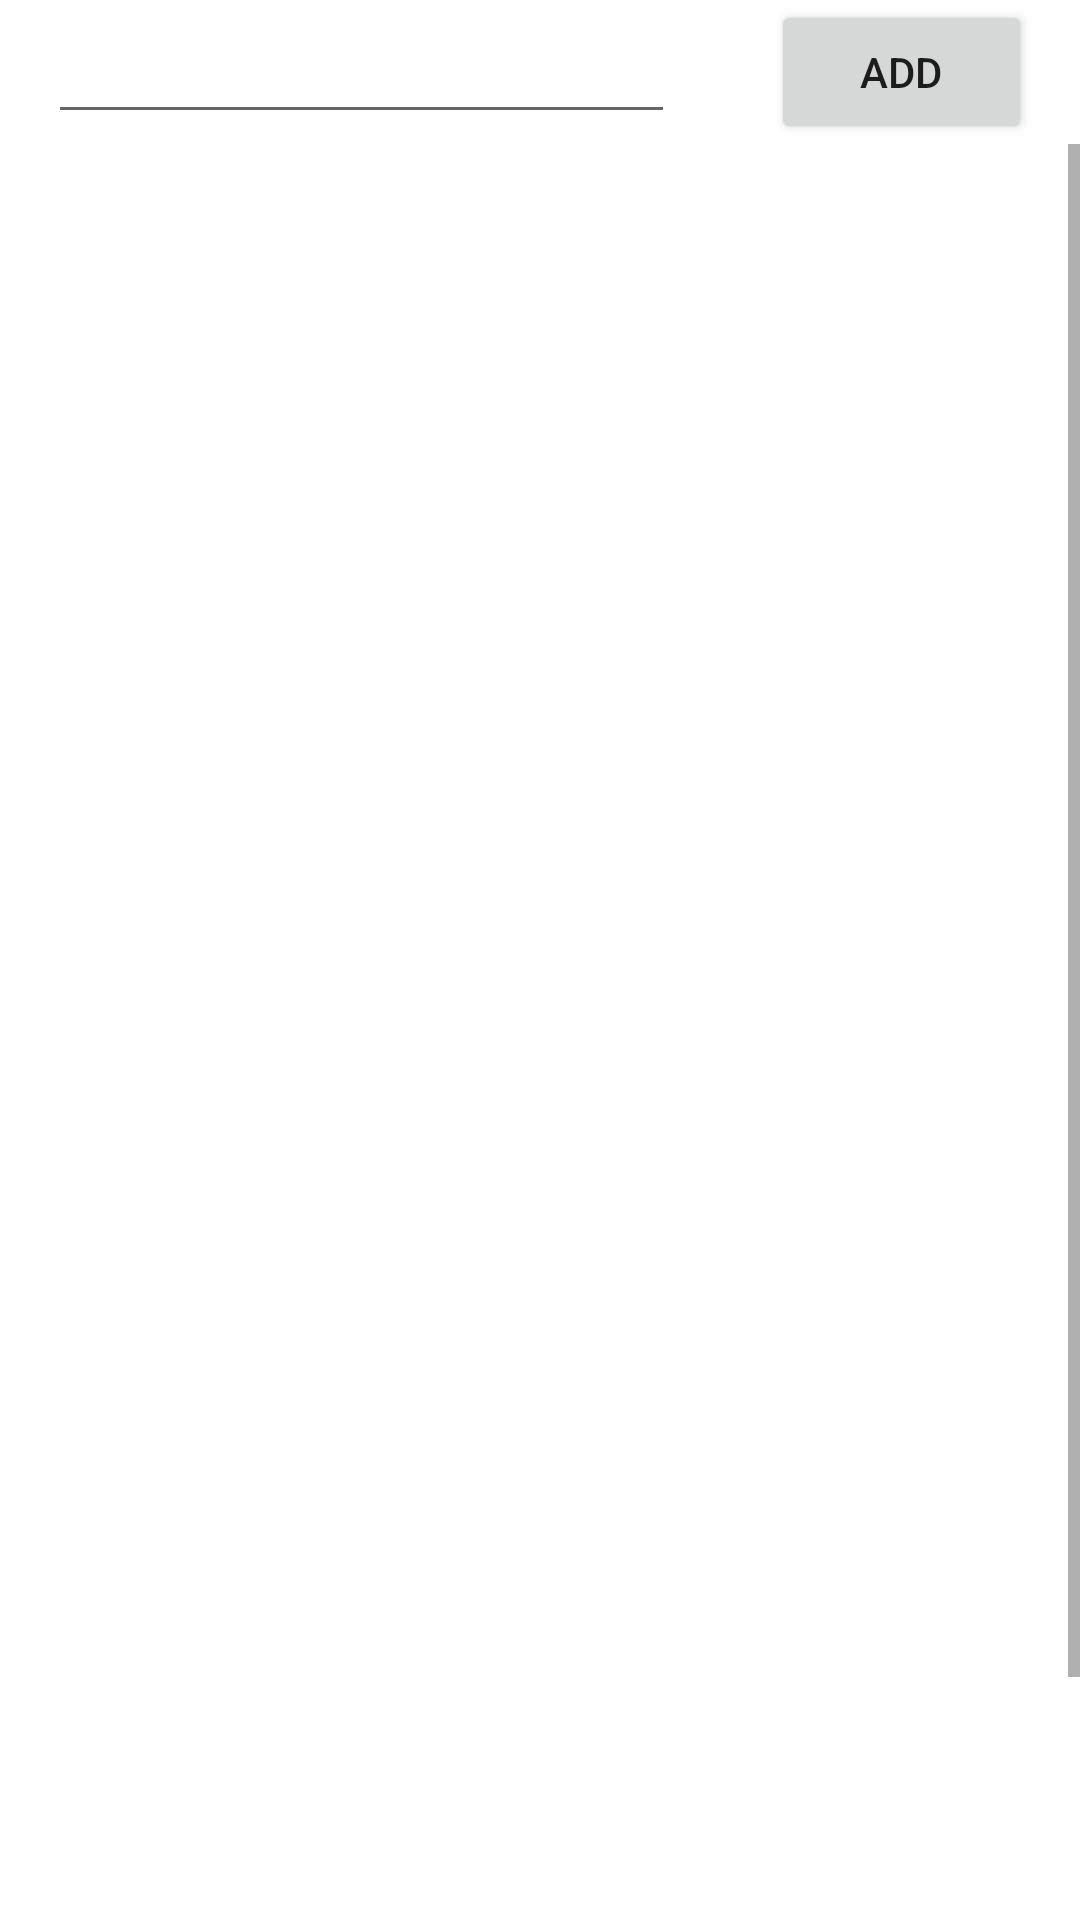

Write the Android layout XML for this screen, with the resource values it uses.
<!-- AndroidManifest.xml: application theme AppTheme -->
<!-- res/layout/activity_edit.xml -->
<?xml version="1.0" encoding="utf-8"?>

<androidx.constraintlayout.widget.ConstraintLayout xmlns:android="http://schemas.android.com/apk/res/android"
    xmlns:app="http://schemas.android.com/apk/res-auto"
    xmlns:tools="http://schemas.android.com/tools"
    android:id="@+id/editText"
    android:layout_width="match_parent"
    android:layout_height="match_parent"
    tools:context=".EditActivity">

    <LinearLayout
        android:layout_width="match_parent"
        android:layout_height="match_parent"
        android:orientation="vertical"
        tools:layout_editor_absoluteX="1dp"
        tools:layout_editor_absoluteY="1dp">

        <LinearLayout
            android:id="@+id/editForm"
            android:layout_width="match_parent"
            android:layout_height="wrap_content"
            android:gravity="center_vertical"
            android:orientation="horizontal">

            <EditText
                android:id="@+id/editPlaylistName"
                android:layout_width="wrap_content"
                android:layout_height="wrap_content"
                android:layout_marginStart="16dp"
                android:layout_marginEnd="16dp"
                android:layout_weight="1"
                android:ems="10"
                android:inputType="textPersonName"
                app:layout_constraintEnd_toStartOf="@+id/AddList"
                app:layout_constraintStart_toStartOf="parent"
                app:layout_constraintTop_toTopOf="parent" />

            <Button
                android:id="@+id/AddList"
                android:layout_width="wrap_content"
                android:layout_height="wrap_content"
                android:layout_marginStart="16dp"
                android:layout_marginEnd="16dp"
                android:layout_weight="1"
                android:text="Add"
                app:layout_constraintEnd_toEndOf="parent"
                app:layout_constraintStart_toEndOf="@+id/editPlaylistName"
                app:layout_constraintTop_toTopOf="parent"/>
        </LinearLayout>

        <ScrollView
            android:layout_width="match_parent"
            android:layout_height="match_parent">

            <LinearLayout
                android:layout_width="match_parent"
                android:layout_height="wrap_content"
                android:orientation="vertical" >


                <ListView
                    android:id="@+id/listView"
                    android:layout_width="match_parent"
                    android:layout_height="686dp" />
            </LinearLayout>
        </ScrollView>

    </LinearLayout>


</androidx.constraintlayout.widget.ConstraintLayout>
<!-- resources referenced by this layout -->
<resources>
  <style name="AppTheme" parent="Theme.MaterialComponents.Light.NoActionBar">
          
          <item name="colorPrimary">@color/colorPrimary</item>
          <item name="colorPrimaryDark">@color/colorPrimaryDark</item>
          <item name="colorAccent">@color/colorAccent</item>
      </style>
  <color name="colorPrimary">#d81b60</color>
  <color name="colorPrimaryDark">#a00037</color>
  <color name="colorAccent">#03DAC5</color>
</resources>
